2-way image classification set "line_data_new" from GitHub (CKing111/code_learn); label vocabulary: abnormal, normal.

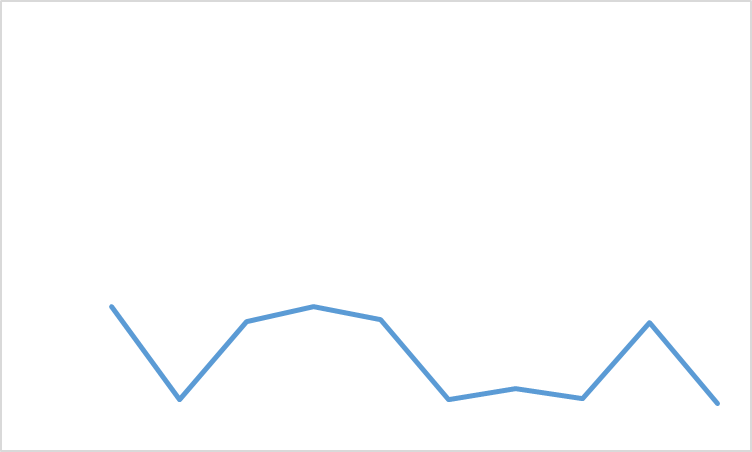
Label: normal

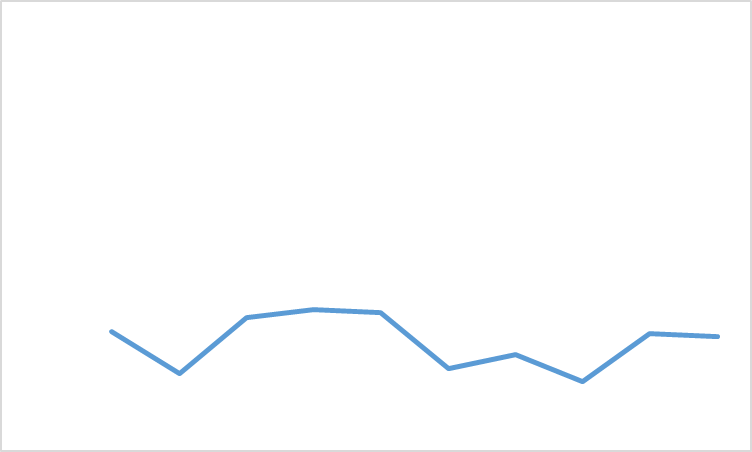
Label: normal

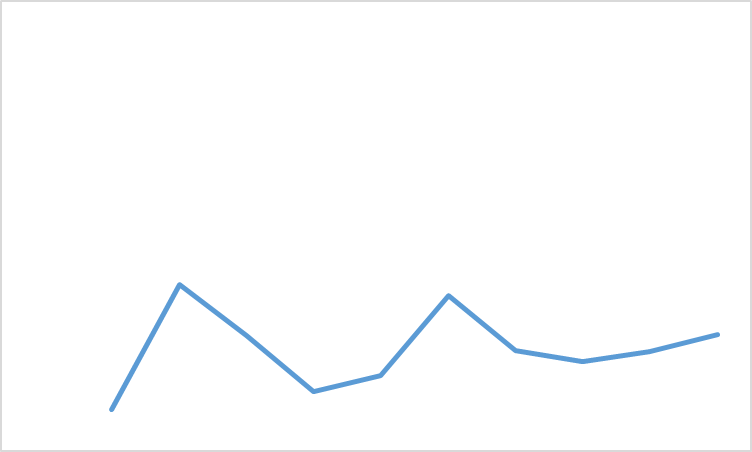
Label: normal

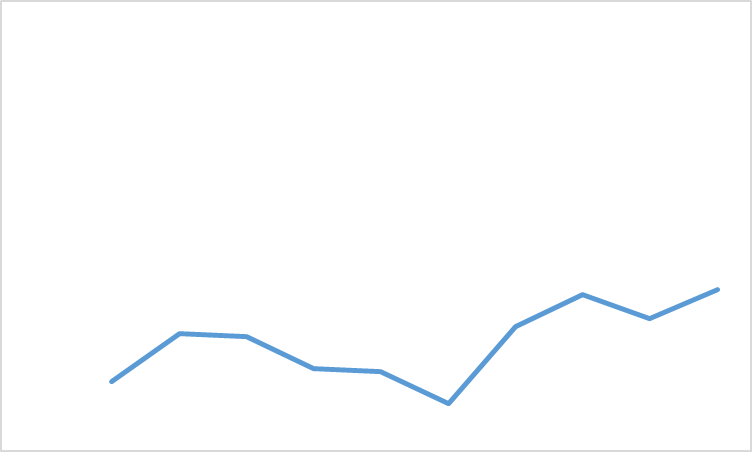
Label: normal
